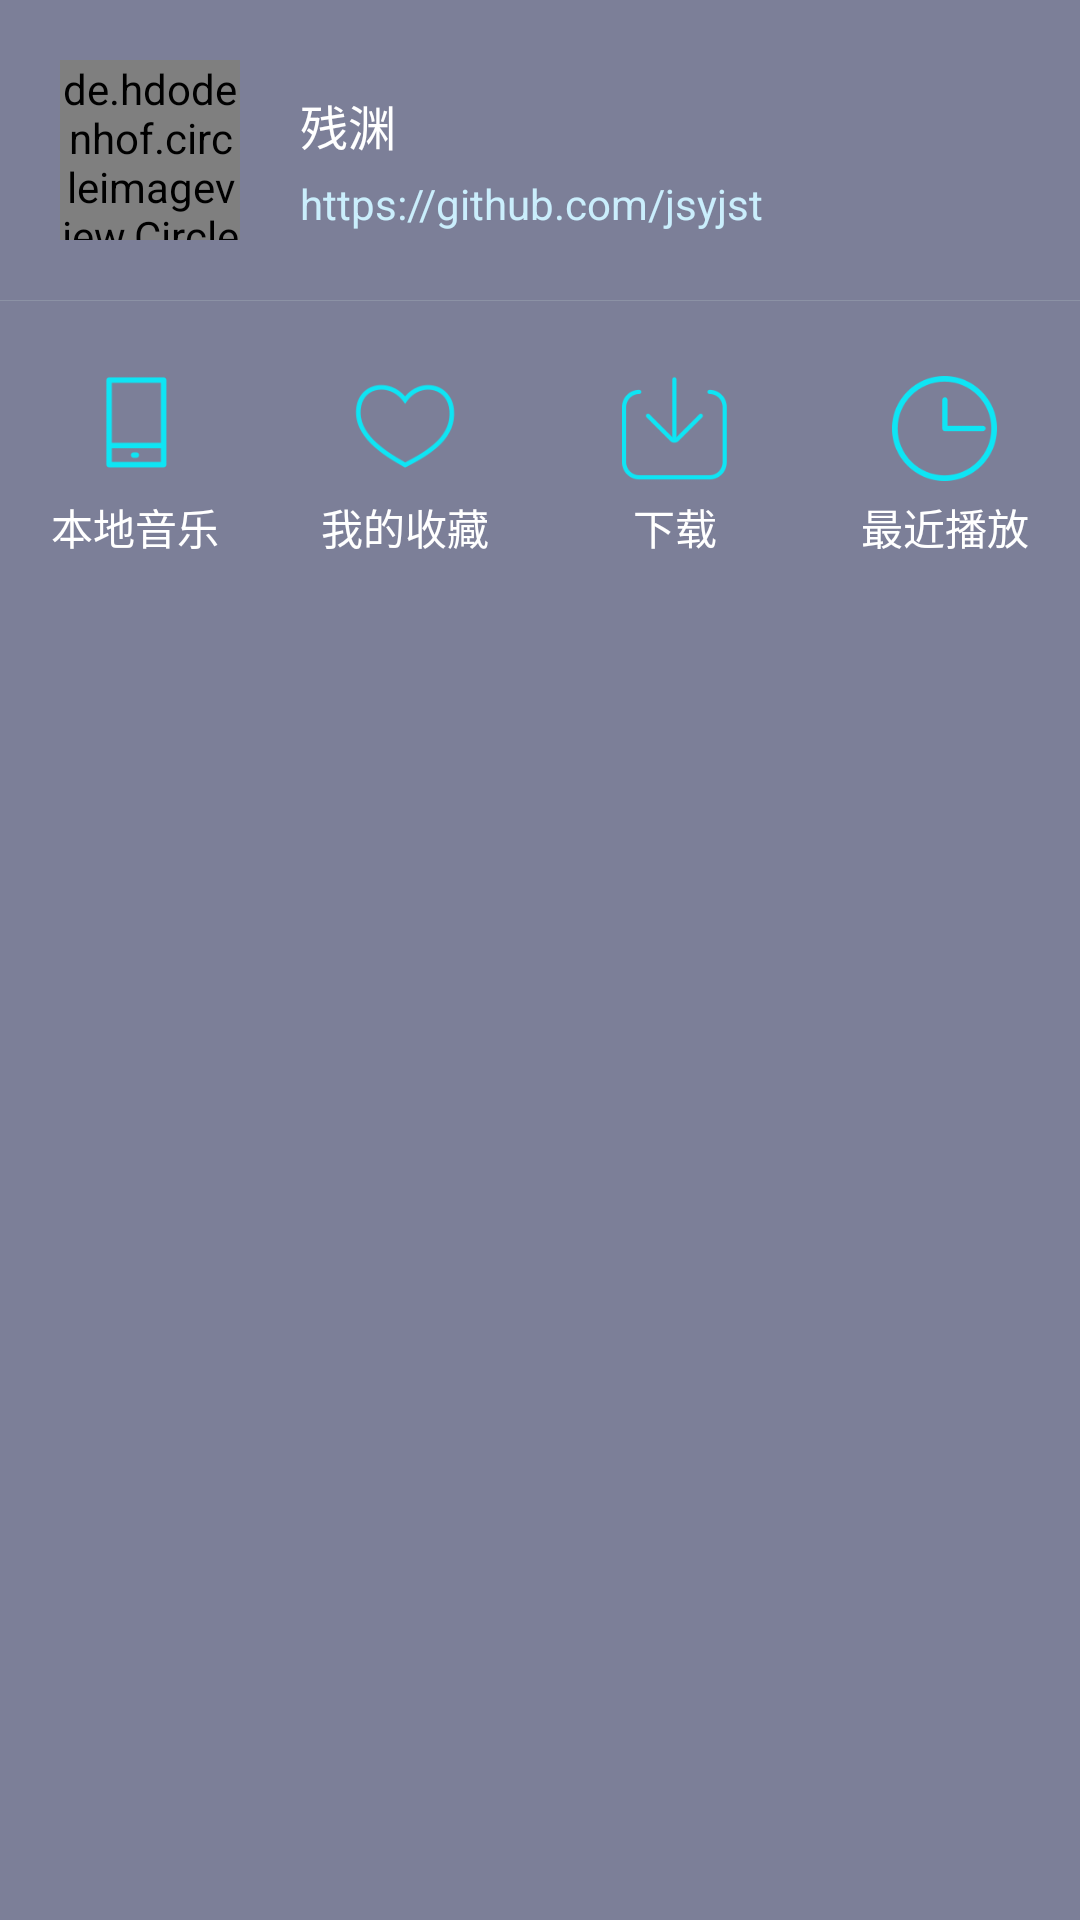

Android layout source for this screen:
<!-- AndroidManifest.xml: application theme AppTheme -->
<!-- res/layout/function.xml -->
<?xml version="1.0" encoding="utf-8"?>
<LinearLayout xmlns:android="http://schemas.android.com/apk/res/android"
    android:id="@+id/linear_function"
    android:layout_width="match_parent"
    android:layout_height="wrap_content"
    android:background="@color/translucent"
    android:orientation="vertical"
   >
    <RelativeLayout
        android:layout_width="match_parent"
        android:layout_height="100dp">

        <de.hdodenhof.circleimageview.CircleImageView
            android:id="@+id/cv_jay"
            android:layout_width="60dp"
            android:layout_height="60dp"
            android:layout_centerVertical="true"
            android:src="@drawable/jay"
            android:layout_marginStart="20dp"
            android:layout_marginEnd="20dp"
            android:scaleType="centerCrop"/>
        <TextView
            android:id="@+id/tv_name"
            android:layout_marginTop="30dp"
            android:layout_width="wrap_content"
            android:layout_height="wrap_content"
            android:text="@string/name"
            android:textColor="@color/white"
            android:layout_toRightOf="@+id/cv_jay"
            android:textSize="16sp"/>
        <TextView
            android:layout_width="wrap_content"
            android:layout_height="wrap_content"
            android:text="@string/student_id"
            android:textColor="@color/white_blue"
            android:layout_toRightOf="@+id/cv_jay"
            android:layout_below="@id/tv_name"
            android:layout_marginTop="5dp"
            android:textSize="14sp"/>



    </RelativeLayout>

    <View
        android:layout_width="match_parent"
        android:layout_height="1px"
        android:background="@color/line"/>


    <LinearLayout
        android:layout_marginTop="20dp"
        android:layout_marginBottom="20dp"
        android:layout_width="match_parent"
        android:layout_height="match_parent">


        <LinearLayout
            android:id="@+id/linear_local_music"
            android:layout_width="0dp"
            android:layout_height="wrap_content"
            android:layout_weight="1"
            android:clickable="true"
            android:orientation="vertical"
            >


            <ImageView
                android:layout_gravity="center_horizontal"
                android:layout_width="40dp"
                android:layout_height="40dp"
                android:src="@drawable/selector_linear_drawable" />
            <TextView
                android:layout_marginTop="5dp"
                android:layout_marginBottom="5dp"
                android:layout_gravity="center_horizontal"
                android:layout_width="wrap_content"
                android:layout_height="wrap_content"
                android:text="@string/local_music"
                android:textColor="@drawable/selector_linear_click"
                />
            <TextView
                android:id="@+id/tv_local_music_num"
                android:layout_width="wrap_content"
                android:layout_height="wrap_content"
                android:layout_gravity="center_horizontal"
                android:textColor="@drawable/selector_linear_click"/>
        </LinearLayout>
        <LinearLayout
            android:id="@+id/linear_collection"
            android:layout_width="0dp"
            android:layout_height="wrap_content"
            android:layout_weight="1"
            android:clickable="true"
            android:orientation="vertical">


            <ImageView
                android:layout_gravity="center_horizontal"
                android:layout_width="40dp"
                android:layout_height="40dp"
                android:src="@drawable/collection" />
            <TextView
                android:layout_marginTop="5dp"
                android:layout_marginBottom="5dp"
                android:layout_gravity="center_horizontal"
                android:layout_width="wrap_content"
                android:layout_height="wrap_content"
                android:text="@string/collection"
                android:textColor="@drawable/selector_linear_click"/>
            <TextView
                android:id="@+id/tv_love_num"
                android:layout_width="wrap_content"
                android:layout_height="wrap_content"
                android:layout_gravity="center_horizontal"
                android:textColor="@drawable/selector_linear_click"/>
        </LinearLayout>
        <LinearLayout
            android:id="@+id/downloadLinear"
            android:layout_width="0dp"
            android:layout_height="wrap_content"
            android:layout_weight="1"
            android:clickable="true"
            android:orientation="vertical"
            android:focusable="true">


            <ImageView
                android:layout_marginTop="5dp"
                android:layout_gravity="center_horizontal"
                android:layout_width="35dp"
                android:layout_height="35dp"
                android:src="@drawable/download" />
            <TextView
                android:layout_marginTop="5dp"
                android:layout_marginBottom="5dp"
                android:layout_gravity="center_horizontal"
                android:layout_width="wrap_content"
                android:layout_height="wrap_content"
                android:text="@string/download"
                android:textColor="@drawable/selector_linear_click"/>
            <TextView
                android:id="@+id/tv_download_num"
                android:layout_width="wrap_content"
                android:layout_height="wrap_content"
                android:layout_gravity="center_horizontal"
                android:textColor="@drawable/selector_linear_click"/>
        </LinearLayout>
        <LinearLayout
            android:id="@+id/linear_history"
            android:layout_width="0dp"
            android:layout_height="wrap_content"
            android:layout_weight="1"
            android:clickable="true"
            android:orientation="vertical">


            <ImageView
                android:layout_marginTop="5dp"
                android:layout_gravity="center_horizontal"
                android:layout_width="35dp"
                android:layout_height="35dp"
                android:src="@drawable/history" />
            <TextView
                android:layout_marginTop="5dp"
                android:layout_marginBottom="5dp"
                android:layout_gravity="center_horizontal"
                android:layout_width="wrap_content"
                android:layout_height="wrap_content"
                android:text="@string/searchHistory"
                android:textColor="@drawable/selector_linear_click"
                />
            <TextView
                android:id="@+id/tv_history_num"
                android:layout_width="wrap_content"
                android:layout_height="wrap_content"
                android:layout_gravity="center_horizontal"
                android:textColor="@drawable/selector_linear_click"/>
        </LinearLayout>
    </LinearLayout>
</LinearLayout>
<!-- resources referenced by this layout -->
<resources>
  <color name="line">#50aebcbf</color>
  <color name="translucent">#80010738</color>
  <color name="white">#ffffff</color>
  <color name="white_blue">#caeefc</color>
  <!-- drawable collection: png bitmap (drawable-xxhdpi, 7471 bytes) -->
  <!-- drawable download: png bitmap (drawable-xxhdpi, 5557 bytes) -->
  <!-- drawable history: png bitmap (drawable-xxhdpi, 10175 bytes) -->
  <!-- drawable jay: jpg bitmap (drawable-xxhdpi, 38124 bytes) -->
  <!-- drawable selector_linear_click (drawable) -->
  <?xml version="1.0" encoding="utf-8"?>
  <selector xmlns:android="http://schemas.android.com/apk/res/android">
      <item android:state_focused="true" android:color="@color/seekColor"/>
      <item android:state_pressed="true" android:color="@color/seekColor" />
      <item android:color="@color/white"/>
  </selector>
  <!-- drawable selector_linear_drawable (drawable) -->
  <?xml version="1.0" encoding="utf-8"?>
  <selector xmlns:android="http://schemas.android.com/apk/res/android">
      <item android:state_focused="true" android:drawable="@drawable/local_music_selector"/>
      <item android:state_pressed="true" android:drawable="@drawable/local_music_selector"/>
      <item android:drawable="@drawable/local_music"/>
  </selector>
  <string name="collection">我的收藏</string>
  <string name="download">下载</string>
  <string name="local_music">本地音乐</string>
  <string name="name">残渊</string>
  <string name="searchHistory">最近播放</string>
  <string name="student_id">https://github.com/jsyjst</string>
  <style name="AppTheme" parent="Theme.AppCompat.Light.NoActionBar">
          
          <item name="colorPrimary">#020828</item>
          <item name="colorPrimaryDark">#0f1934</item>
          <item name="colorAccent">@color/musicStyle</item>
      </style>
  <color name="seekColor">#80FFFFFF</color>
  <!-- drawable local_music_selector: png bitmap (drawable-xxhdpi, 1780 bytes) -->
  <!-- drawable local_music: png bitmap (drawable-xxhdpi, 1784 bytes) -->
  <color name="musicStyle">#0ee5f4</color>
</resources>
